pico-8 play session: mixed d-pad (fixed 12-tick cycle)

[t = 2 s] mixed d-pad (1.2s cycle ×~1): → ← ↑ ↓ + 🅾/❎ taps, ~2s
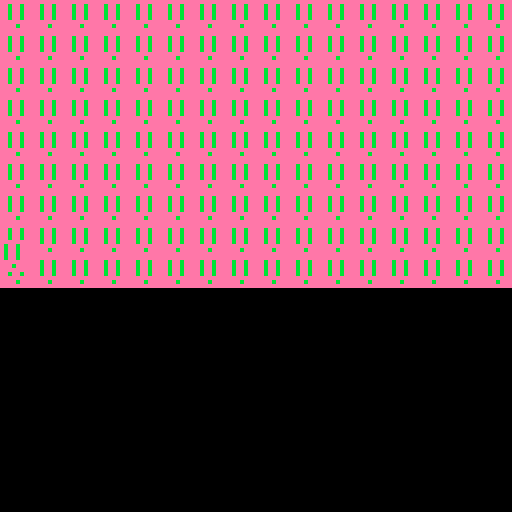
[t = 4 s] mixed d-pad (1.2s cycle ×~3): → ← ↑ ↓ + 🅾/❎ taps, ~4s
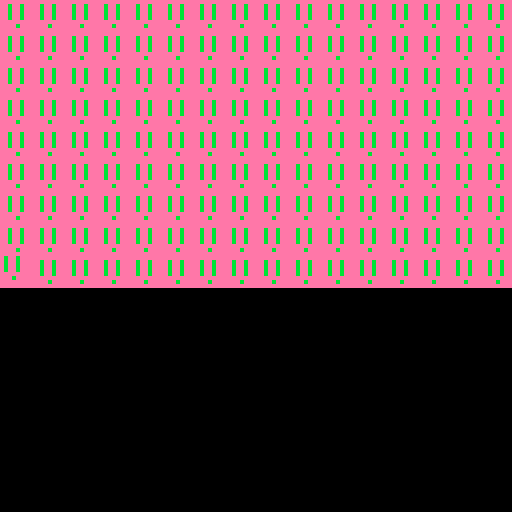

pico-8 cartridge
version 38
__lua__
cls()
map(0,0,0,0)
spr(1,60,60)

function _init()
 x=60
 y=60
end

function _update()
if (btn(➡️)) x+=1
if (btn(➡️)) x-=1
if (btn(⬆️)) x=-1
if (btn(⬇️)) y+=1
end

function _draw()

--clear interface

cls()

--draw map on left corner

map(0,0,0,0)

--draw sprit number 1 at xy point

spr(1,x,y)

end
__gfx__
00000000eeeeeeee0000000000000000000000000000000000000000000000000000000000000000000000000000000000000000000000000000000000000000
00000000eebeebee0000000000000000000000000000000000000000000000000000000000000000000000000000000000000000000000000000000000000000
00700700eebeebee0000000000000000000000000000000000000000000000000000000000000000000000000000000000000000000000000000000000000000
00077000eebeebee0000000000000000000000000000000000000000000000000000000000000000000000000000000000000000000000000000000000000000
00077000eebeebee0000000000000000000000000000000000000000000000000000000000000000000000000000000000000000000000000000000000000000
00700700eeeeeeee0000000000000000000000000000000000000000000000000000000000000000000000000000000000000000000000000000000000000000
00000000eeeebeee0000000000000000000000000000000000000000000000000000000000000000000000000000000000000000000000000000000000000000
00000000eeeeeeee0000000000000000000000000000000000000000000000000000000000000000000000000000000000000000000000000000000000000000
__map__
0101010101010101010101010101010100000000000000000000000000000000000000000000000000000000000000000000000000000000000000000000000000000000000000000000000000000000000000000000000000000000000000000000000000000000000000000000000000000000000000000000000000000000
0101010101010101010101010101010100000000000000000000000000000000000000000000000000000000000000000000000000000000000000000000000000000000000000000000000000000000000000000000000000000000000000000000000000000000000000000000000000000000000000000000000000000000
0101010101010101010101010101010100000000000000000000000000000000000000000000000000000000000000000000000000000000000000000000000000000000000000000000000000000000000000000000000000000000000000000000000000000000000000000000000000000000000000000000000000000000
0101010101010101010101010101010100000000000000000000000000000000000000000000000000000000000000000000000000000000000000000000000000000000000000000000000000000000000000000000000000000000000000000000000000000000000000000000000000000000000000000000000000000000
0101010101010101010101010101010100000000000000000000000000000000000000000000000000000000000000000000000000000000000000000000000000000000000000000000000000000000000000000000000000000000000000000000000000000000000000000000000000000000000000000000000000000000
0101010101010101010101010101010100000000000000000000000000000000000000000000000000000000000000000000000000000000000000000000000000000000000000000000000000000000000000000000000000000000000000000000000000000000000000000000000000000000000000000000000000000000
0101010101010101010101010101010100000000000000000000000000000000000000000000000000000000000000000000000000000000000000000000000000000000000000000000000000000000000000000000000000000000000000000000000000000000000000000000000000000000000000000000000000000000
0101010101010101010101010101010100000000000000000000000000000000000000000000000000000000000000000000000000000000000000000000000000000000000000000000000000000000000000000000000000000000000000000000000000000000000000000000000000000000000000000000000000000000
0101010101010101010101010101010100000000000000000000000000000000000000000000000000000000000000000000000000000000000000000000000000000000000000000000000000000000000000000000000000000000000000000000000000000000000000000000000000000000000000000000000000000000
